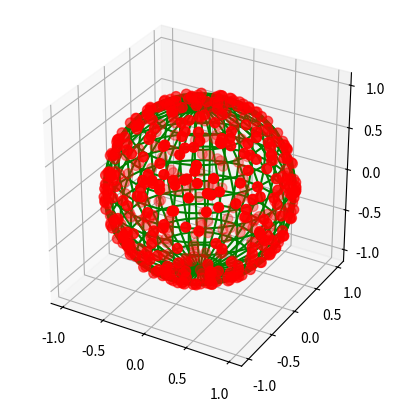

The matplotlib source for this figure:
'''
REVISED: 6 September 2017
A script which will generate an arbitrary number of randomly-sampled points on
an n-sphere, avoiding polar clustering. 
'''
import numpy as np
import matplotlib
from matplotlib import pyplot as plt
from mpl_toolkits.mplot3d import axes3d

def gen_hypersphere_points(num_points, dimensions, viz = False):
    '''
    Generates 3 vectors consisting of independent random samples from 3
    different gaussian distributions. These vectors are then normalized to
    match points lying on the surface of a unit sphere. 

    INPUTS:
        npoints: integer number of points to generate.
        dims: integer number of dimensions for the hypersphere.
        viz: boolean True / False, whether to vizualize the resulting points on
            the given hypersphere.

    RETURNS:
        A Nx3 dimensional numpy array, where N is the number of points
        generated and 3 corresponds to the x, y, z coordinates of those points. 
    
    For more information see this link, the last example of which inspired this
    approach:
        http://mathworld.wolfram.com/SpherePointPicking.html
    '''
    np.random.seed(9283764) # For consistant random coordinate generation.

    def sample_unit_sphere(npoints, dims):
        vector = np.random.randn(dims, npoints)
        vector /= np.linalg.norm(vector, axis=0)
        return vector

    def viz_points(coord_array):
        '''
        Takes in a numpy array where each row is the x,y,z coordinates of a point
        lying along a hypersphere. Vizualizes these points on the sphere's surface
        using matplotlib. Also makes use of x, y, z defined below in parent fn
        body. 
        '''
        # Plot all sampled points in 3d via matplotlib.
        x_coords, y_coords, z_coords = np.hsplit(coord_array, 3)
        fig, ax = plt.subplots(1, 1, subplot_kw={'projection':'3d', 'aspect':'equal'})
        ax.plot_wireframe(x, y, z, color='g', rstride=1, cstride=1)
        ax.scatter(x_coords, y_coords, z_coords, s=50, c='r', zorder=10)
        plt.show()
    
    phi = np.linspace(0, np.pi, 20)
    theta = np.linspace(0, 2 * np.pi, 40)
    x = np.outer(np.sin(theta), np.cos(phi))
    y = np.outer(np.sin(theta), np.sin(phi))
    z = np.outer(np.cos(theta), np.ones_like(phi))

    xi, yi, zi = sample_unit_sphere(num_points, dimensions)

    # Combine the three Nx1 coordinate arrays into one Nx3 array describing x, y ,
    # z points. 
    coordinate_arry = np.stack((xi, yi, zi), axis=-1)

    if viz:
        viz_points(coordinate_arry)
    
    return coordinate_arry


if __name__ == '__main__':
    coordinates = gen_hypersphere_points(512, 3, True)
